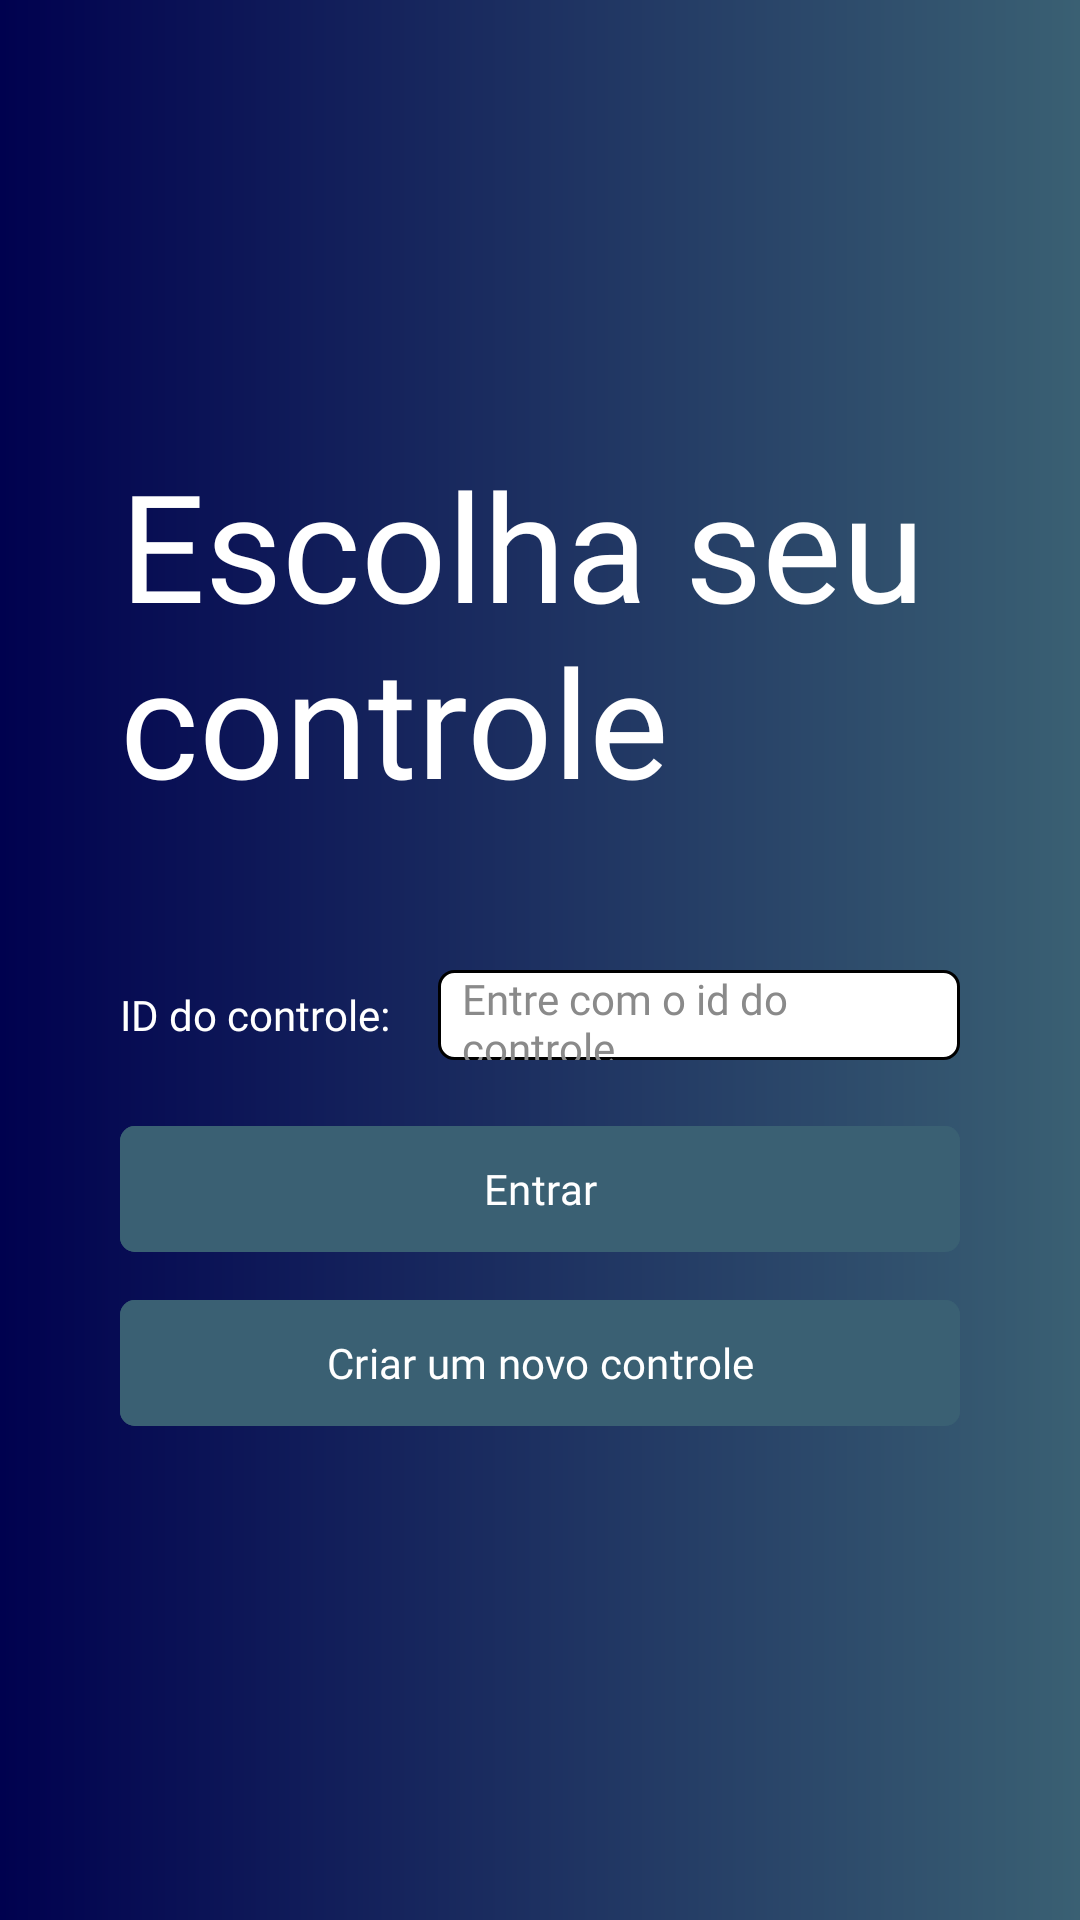

Layout XML and referenced resources for this Android screen:
<!-- AndroidManifest.xml: application theme Theme.MeuControleFinanceiro -->
<!-- res/layout/fragment_lobby.xml -->
<?xml version="1.0" encoding="utf-8"?>
<androidx.constraintlayout.widget.ConstraintLayout xmlns:android="http://schemas.android.com/apk/res/android"
    xmlns:tools="http://schemas.android.com/tools"
    android:layout_width="match_parent"
    android:layout_height="match_parent"
    xmlns:app="http://schemas.android.com/apk/res-auto"
    android:background="@drawable/background"
    tools:context=".view.lobby.LobbyFragment">

    <ImageButton
        android:id="@+id/lobby_back_button"
        android:layout_width="wrap_content"
        android:layout_height="wrap_content"
        app:layout_constraintTop_toTopOf="parent"
        app:layout_constraintStart_toStartOf="parent"
        android:layout_marginTop="16dp"
        android:layout_marginStart="16dp"
        android:background="?android:attr/selectableItemBackgroundBorderless"
        android:src="@drawable/baseline_arrow_back_white_24"/>

    <androidx.appcompat.widget.LinearLayoutCompat
        android:gravity="center"
        android:layout_width="match_parent"
        android:layout_height="wrap_content"
        android:layout_marginHorizontal="40dp"
        android:layout_marginTop="148dp"
        android:orientation="vertical"
        app:layout_constraintEnd_toEndOf="parent"
        app:layout_constraintStart_toStartOf="parent"
        app:layout_constraintTop_toTopOf="parent">

        <TextView
            style="@style/title_medium"
            android:layout_width="wrap_content"
            android:layout_height="wrap_content"
            android:text="@string/title_choice_your_control"
            android:textSize="50sp" />

        <androidx.appcompat.widget.LinearLayoutCompat
            android:layout_width="match_parent"
            android:layout_height="wrap_content"
            android:layout_marginTop="50dp"
            android:orientation="horizontal">

            <TextView
                style="@style/title_medium"
                android:layout_width="wrap_content"
                android:layout_height="wrap_content"
                android:layout_marginEnd="16dp"
                android:text="@string/title_id" />

            <EditText
                android:id="@+id/lobby_id_input"
                style="@style/edit_default"
                android:hint="@string/hint_enter_with_control_id"
                android:maxLength="20" />

        </androidx.appcompat.widget.LinearLayoutCompat>

        <com.google.android.material.button.MaterialButton
            android:id="@+id/lobby_enter_button"
            style="@style/button_default"
            android:layout_marginTop="18dp"
            android:text="@string/title_enter"
            app:cornerRadius="5dp" />

        <com.google.android.material.button.MaterialButton
            android:id="@+id/lobby_create_new_control_button"
            style="@style/button_default"
            android:layout_marginTop="8dp"
            android:text="@string/title_create_new_control"
            app:cornerRadius="5dp" />

        <ProgressBar
            android:visibility="gone"
            tools:visibility="visible"
            android:id="@+id/lobby_progressBar"
            android:layout_width="wrap_content"
            android:layout_height="wrap_content"
            android:layout_marginTop="24dp"
            android:indeterminateTint="@color/lightBlue"/>
    </androidx.appcompat.widget.LinearLayoutCompat>


</androidx.constraintlayout.widget.ConstraintLayout>
<!-- resources referenced by this layout -->
<resources>
  <color name="lightBlue">#FF3A6073</color>
  <!-- drawable background (drawable) -->
  <?xml version="1.0" encoding="utf-8"?>
  <shape xmlns:android="http://schemas.android.com/apk/res/android"
      android:shape="rectangle">
  
      <gradient android:startColor="@color/darkBlue"
          android:useLevel="false"
          android:type="linear"
          android:endColor="@color/lightBlue"/>
  
  </shape>
  <string name="hint_enter_with_control_id">Entre com o id do controle</string>
  <string name="title_choice_your_control">Escolha seu controle</string>
  <string name="title_create_new_control">Criar um novo controle</string>
  <string name="title_enter">Entrar</string>
  <string name="title_id">ID do controle:</string>
  <style name="button_default">
          <item name="android:layout_width">match_parent</item>
          <item name="android:layout_height">50dp</item>
          <item name="android:padding">0dp</item>
          <item name="android:fontFamily">@font/robotomedium</item>
          <item name="android:textSize">14sp</item>
          <item name="android:textColor">@color/white</item>
          <item name="android:backgroundTint">@color/lightBlue</item>
      </style>
  <style name="edit_default">
          <item name="android:layout_width">match_parent</item>
          <item name="android:maxLines">1</item>
          <item name="android:textColorHint">@color/gray</item>
          <item name="android:textColor">@color/black</item>
          <item name="android:background">@drawable/edit_background</item>
          <item name="android:layout_height">30dp</item>
          <item name="android:textSize">14sp</item>
          <item name="android:fontFamily">@font/robotoregular</item>
          <item name="android:paddingStart">8dp</item>
          <item name="android:paddingEnd">8dp</item>
      </style>
  <style name="title_medium">
          <item name="android:layout_width">wrap_content</item>
          <item name="android:layout_height">wrap_content</item>
          <item name="android:textColor">@color/white</item>
          <item name="android:fontFamily">@font/robotomedium</item>
      </style>
  <style name="Theme.MeuControleFinanceiro" parent="Base.Theme.MeuControleFinanceiro" />
  <color name="darkBlue">#FF00014F</color>
  <color name="white">#FFFFFFFF</color>
  <color name="gray">#8A8A8A</color>
  <color name="black">#FF000000</color>
  <!-- drawable edit_background (drawable) -->
  <?xml version="1.0" encoding="utf-8"?>
  <shape xmlns:android="http://schemas.android.com/apk/res/android"
      android:shape="rectangle">
  
      <solid android:color="@color/white"/>
      <stroke android:width="1dp"
          android:color="@color/black"/>
      <corners android:radius="5dp"/>
  
  </shape>
  <style name="Base.Theme.MeuControleFinanceiro" parent="Theme.Material3.DayNight.NoActionBar">
          
          
          <item name="android:windowTranslucentStatus">true</item>
      </style>
</resources>
